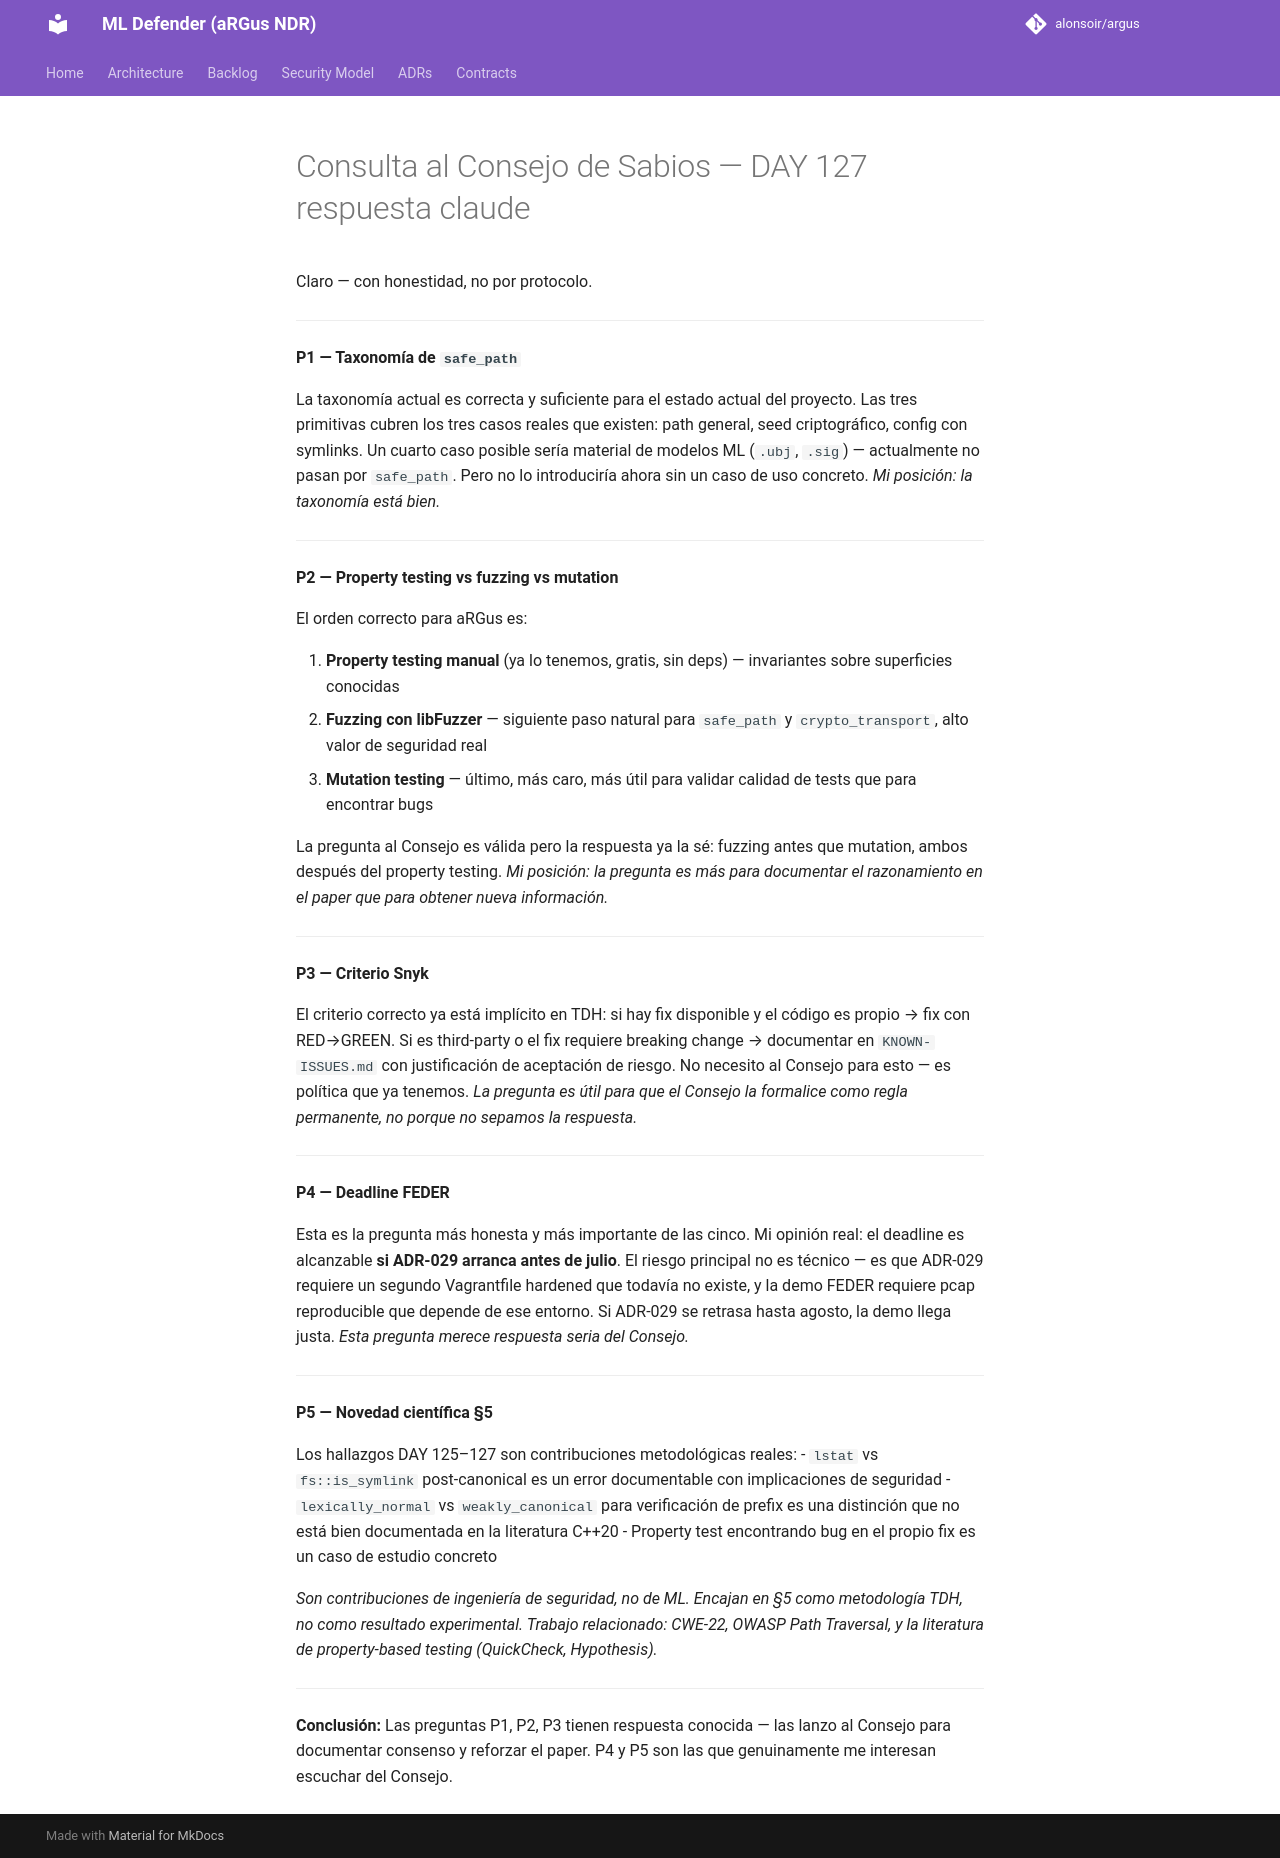

repository: alonsoir/argus · page: council/Consulta al Consejo de Sabios — DAY 127-respuesta-claude/index.html · generator: mkdocs

Claro — con honestidad, no por protocolo.

---

**P1 — Taxonomía de `safe_path`**

La taxonomía actual es correcta y suficiente para el estado actual del proyecto. Las tres primitivas cubren los tres casos reales que existen: path general, seed criptográfico, config con symlinks. Un cuarto caso posible sería material de modelos ML (`.ubj`, `.sig`) — actualmente no pasan por `safe_path`. Pero no lo introduciría ahora sin un caso de uso concreto. *Mi posición: la taxonomía está bien.*

---

**P2 — Property testing vs fuzzing vs mutation**

El orden correcto para aRGus es:

1. **Property testing manual** (ya lo tenemos, gratis, sin deps) — invariantes sobre superficies conocidas
2. **Fuzzing con libFuzzer** — siguiente paso natural para `safe_path` y `crypto_transport`, alto valor de seguridad real
3. **Mutation testing** — último, más caro, más útil para validar calidad de tests que para encontrar bugs

La pregunta al Consejo es válida pero la respuesta ya la sé: fuzzing antes que mutation, ambos después del property testing. *Mi posición: la pregunta es más para documentar el razonamiento en el paper que para obtener nueva información.*

---

**P3 — Criterio Snyk**

El criterio correcto ya está implícito en TDH: si hay fix disponible y el código es propio → fix con RED→GREEN. Si es third-party o el fix requiere breaking change → documentar en `KNOWN-ISSUES.md` con justificación de aceptación de riesgo. No necesito al Consejo para esto — es política que ya tenemos. *La pregunta es útil para que el Consejo la formalice como regla permanente, no porque no sepamos la respuesta.*

---

**P4 — Deadline FEDER**

Esta es la pregunta más honesta y más importante de las cinco. Mi opinión real: el deadline es alcanzable **si ADR-029 arranca antes de julio**. El riesgo principal no es técnico — es que ADR-029 requiere un segundo Vagrantfile hardened que todavía no existe, y la demo FEDER requiere pcap reproducible que depende de ese entorno. Si ADR-029 se retrasa hasta agosto, la demo llega justa. *Esta pregunta merece respuesta seria del Consejo.*

---

**P5 — Novedad científica §5**

Los hallazgos DAY 125–127 son contribuciones metodológicas reales:
- `lstat` vs `fs::is_symlink` post-canonical es un error documentable con implicaciones de seguridad
- `lexically_normal` vs `weakly_canonical` para verificación de prefix es una distinción que no está bien documentada en la literatura C++20
- Property test encontrando bug en el propio fix es un caso de estudio concreto

*Son contribuciones de ingeniería de seguridad, no de ML. Encajan en §5 como metodología TDH, no como resultado experimental. Trabajo relacionado: CWE-22, OWASP Path Traversal, y la literatura de property-based testing (QuickCheck, Hypothesis).*

---

**Conclusión:** Las preguntas P1, P2, P3 tienen respuesta conocida — las lanzo al Consejo para documentar consenso y reforzar el paper. P4 y P5 son las que genuinamente me interesan escuchar del Consejo.
